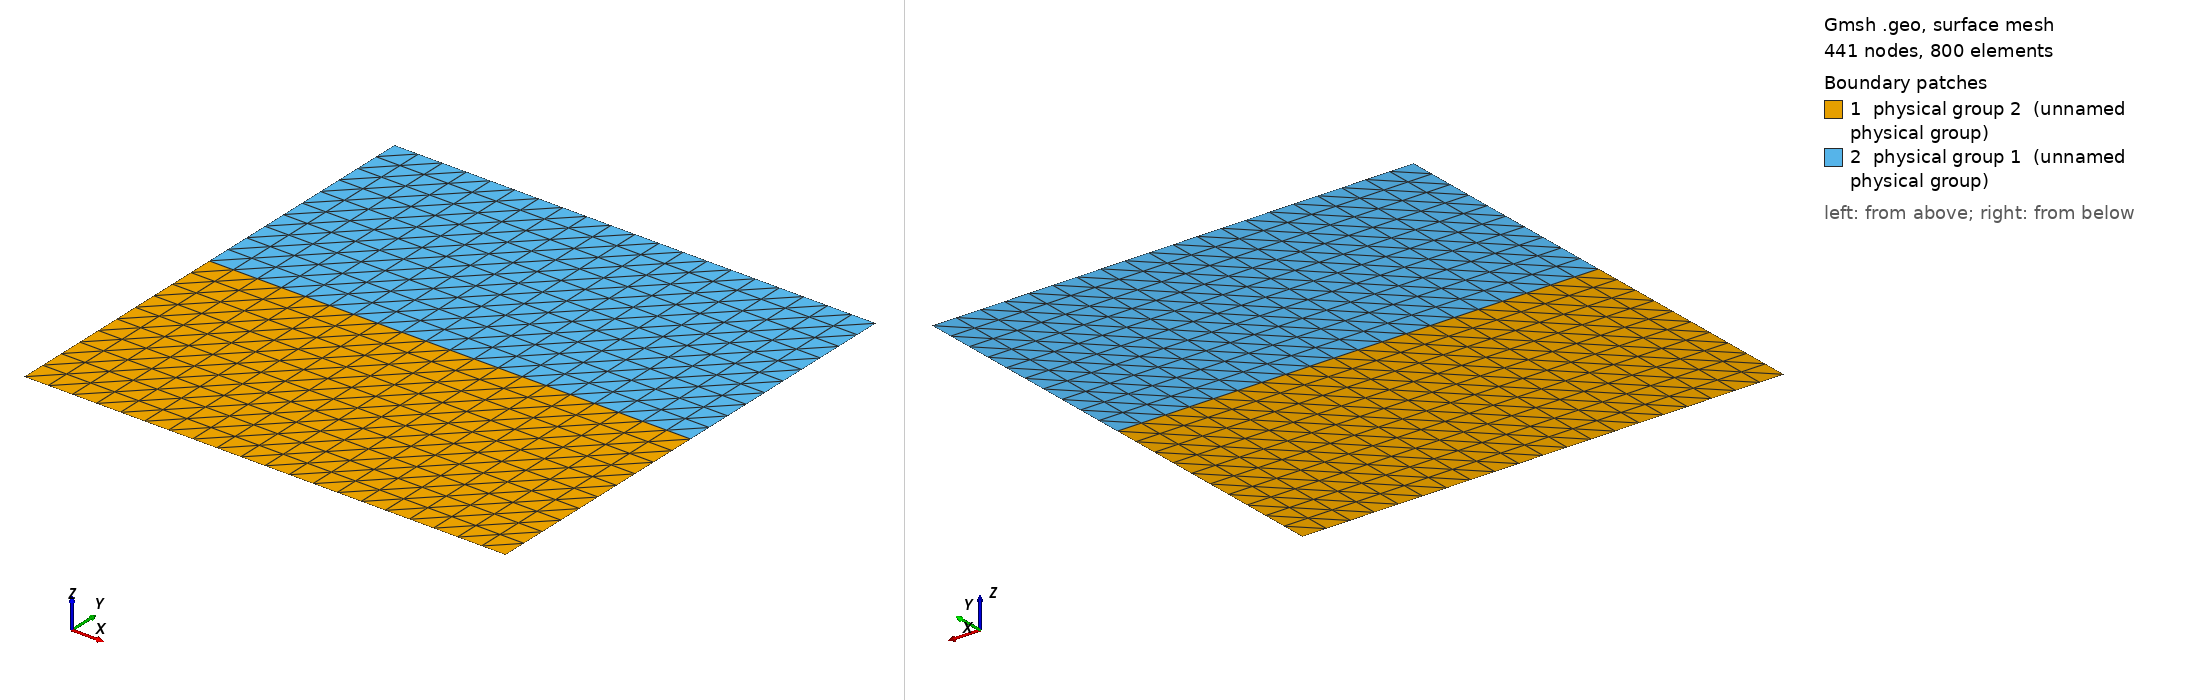

Gmsh geometry script, surface-meshed: 441 nodes, 800 surface elements. Boundary patches (legend numbers): 1 physical group 2 (unnamed physical group), 2 physical group 1 (unnamed physical group). Left view from above one corner, right view from below the opposite corner. Legend entries are the model's physical surfaces. The drawing asked Gmsh for element sizes between 1% and 20% of the model's largest extent; the script's own settings can give other sizes.

=== square.geo (drawn) ===
l=20;
p=1.0;
Point(1) = {0, 0, 0};
Extrude {1, 0, 0} {
  Point{1}; 
}
Extrude {0, 0.5, 0} {
  Line{1};
}
Transfinite Line{1} = l+1;
Transfinite Line{2} = l+1;
Transfinite Line{-3} = (l+2)/2 Using Progression p;
Transfinite Line{-4} = (l+2)/2 Using Progression p;
Transfinite Surface{5} = {1,2,3,4} Right;
Extrude {0, 0.5, 0} {
  Line{2};
}
Transfinite Line{6} = l+1;
Transfinite Line{7} = (l+2)/2 Using Progression p;
Transfinite Line{8} = (l+2)/2 Using Progression p;
Transfinite Surface{9} = {3,4,5,6} Right;
// Bottom
Physical Line(6) = {1};
Physical Line(7) = {4, 8};
// Top
Physical Line(8) = {6};
// Left
Physical Line(9) = {7}; // Top-Left
Physical Line(11) = {3}; // Bottom-Left
// Internal
Physical Line(10) = {2};
Physical Surface(1) = {9}; // Top
Physical Surface(2) = {5}; // Bottom
